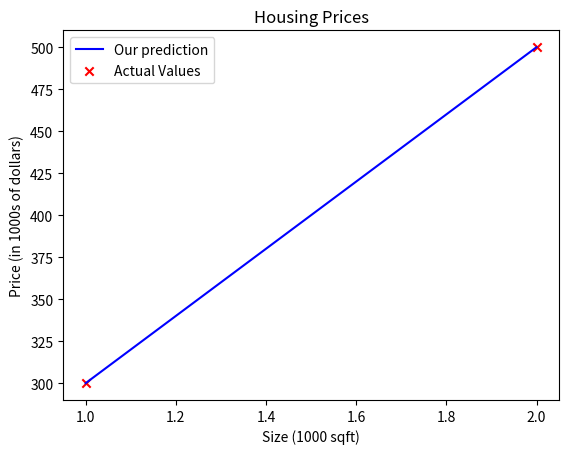

Here is the Python script that generated this plot:
import numpy as np
import matplotlib.pyplot as plt

# x_train is the input variable (size in 1000 square m)
# y_train is the target (price in 1000s of dollars
x_train = np.array([1.0,2.0])
y_train = np.array([300.0, 500.0])

# m is the number of training examples
m = len(x_train)
print(f"Number of training data is: {m}")

#Training example

i = 0
x_i = x_train[i]
y_i = y_train[i]
print(f"x^({i}),y^({i}) = ({x_i}, {y_i}) ") #First row of training dataset


#Model function
w = 200
b = 100
print (f"w: {w}")
print (f"b: {b}")
def compute_model_output (x,w,b):
    m = x.shape[0]
    f_wb = np.zeros(m)
    for i in range(m):
        f_wb[i] = w * x[i]+b
    
    return f_wb

tmp_f_wb = compute_model_output(x_train, w, b,)

plt.plot(x_train, tmp_f_wb,c ='b', label = 'Our prediction')
plt.scatter(x_train, y_train, marker='x', c='r',label='Actual Values')
plt.title("Housing Prices")
plt.ylabel('Price (in 1000s of dollars)')
plt.xlabel('Size (1000 sqft)')
plt.legend()
plt.show()

# Make a Prediction.  Let's predict the price of a house with 1200 sqft.
x_i = 1.2
cost_1200sqft = w * x_i + b    

print(f"${cost_1200sqft:.0f} thousand dollars")

